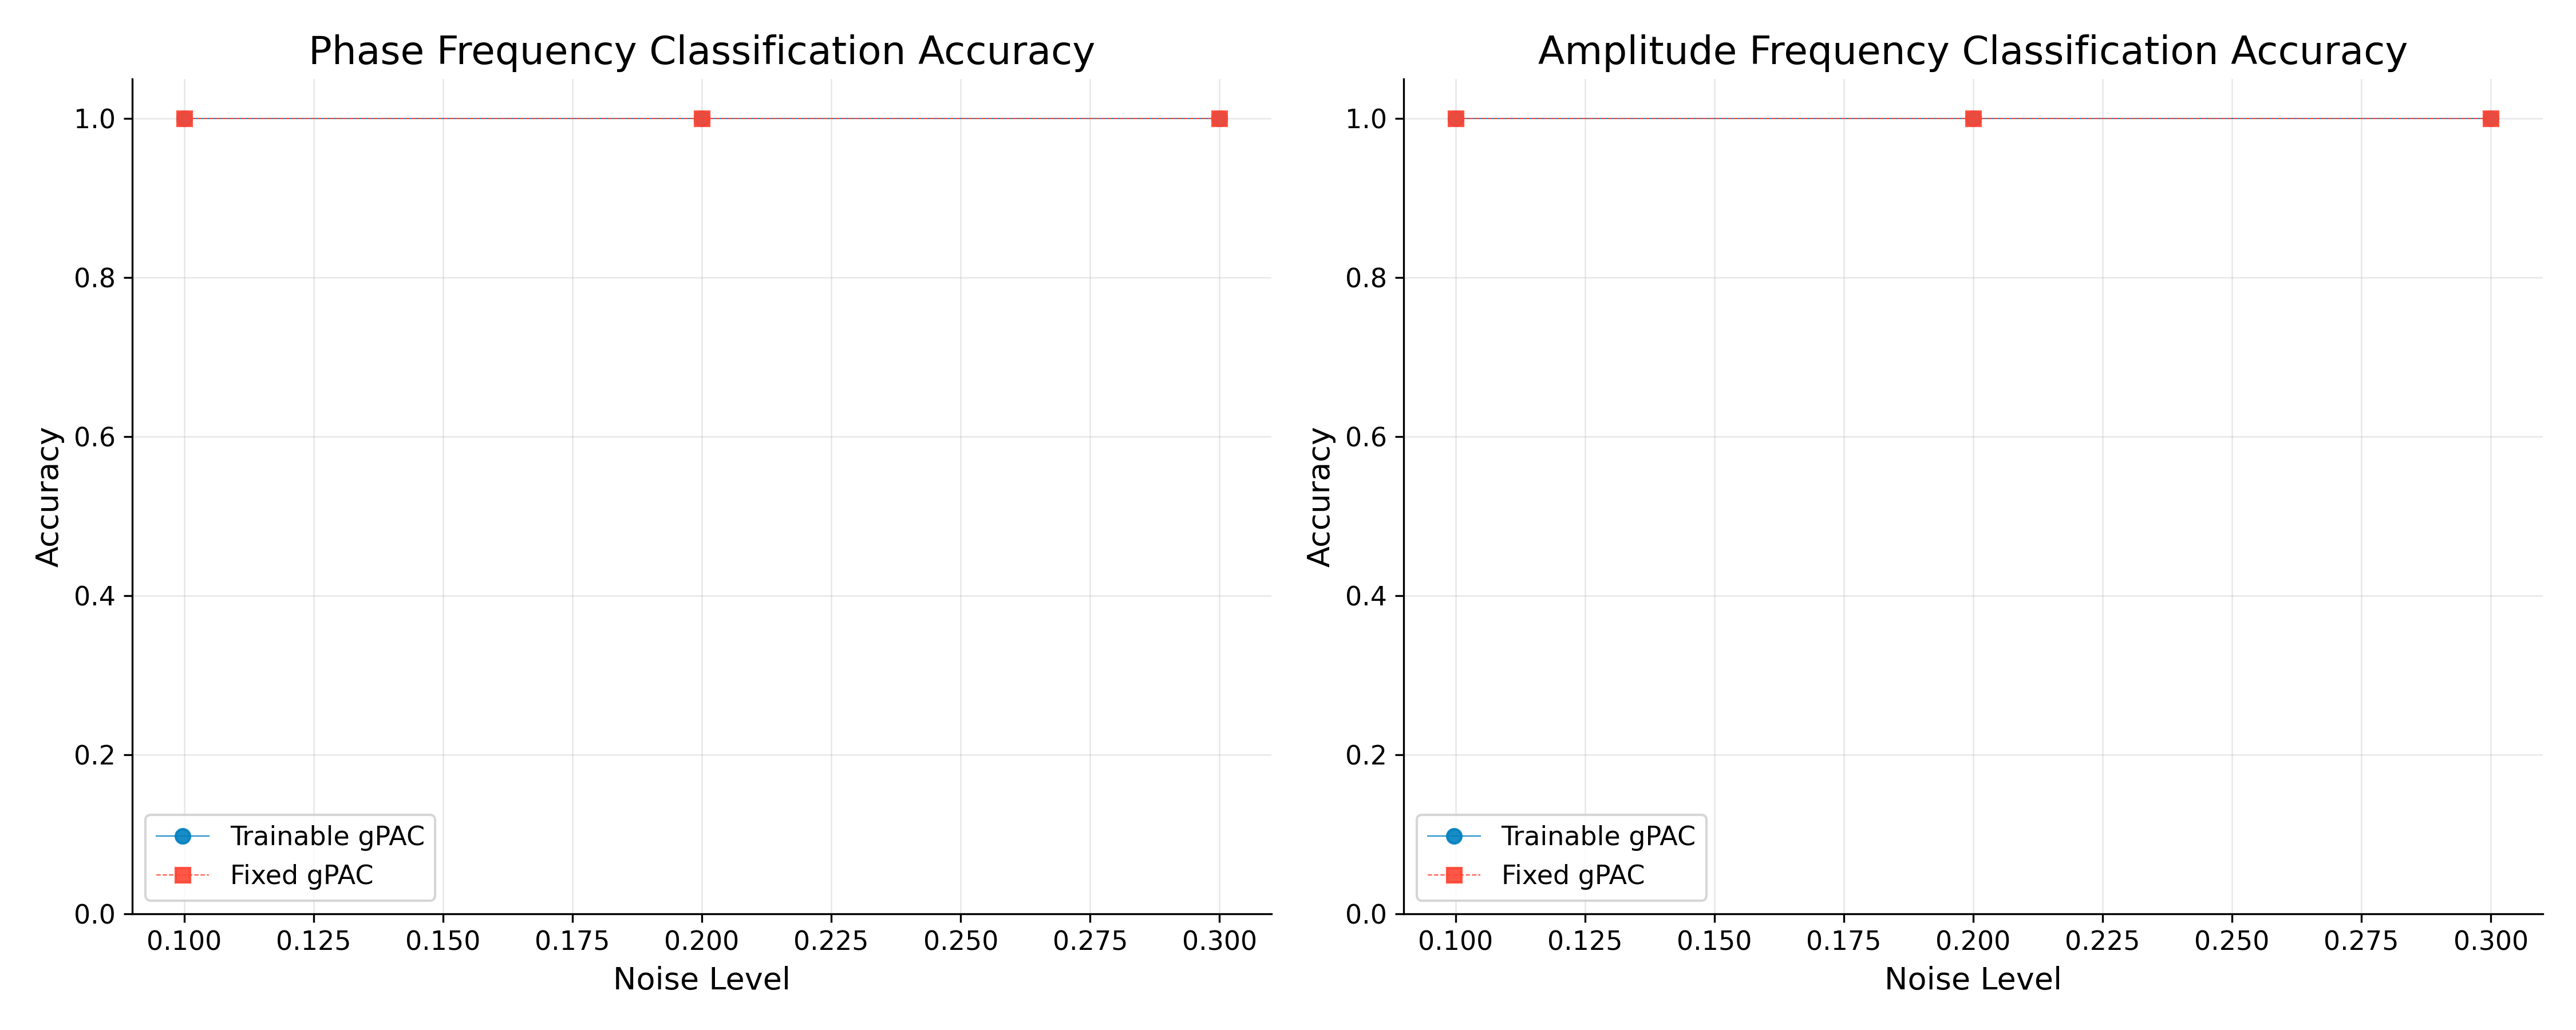

Data behind this chart, as committed beside it:
noise_level, trainable_pha_acc, trainable_amp_acc, fixed_pha_acc, fixed_amp_acc
0.1, 1.0, 1.0, 1.0, 1.0
0.2, 1.0, 1.0, 1.0, 1.0
0.3, 1.0, 1.0, 1.0, 1.0
